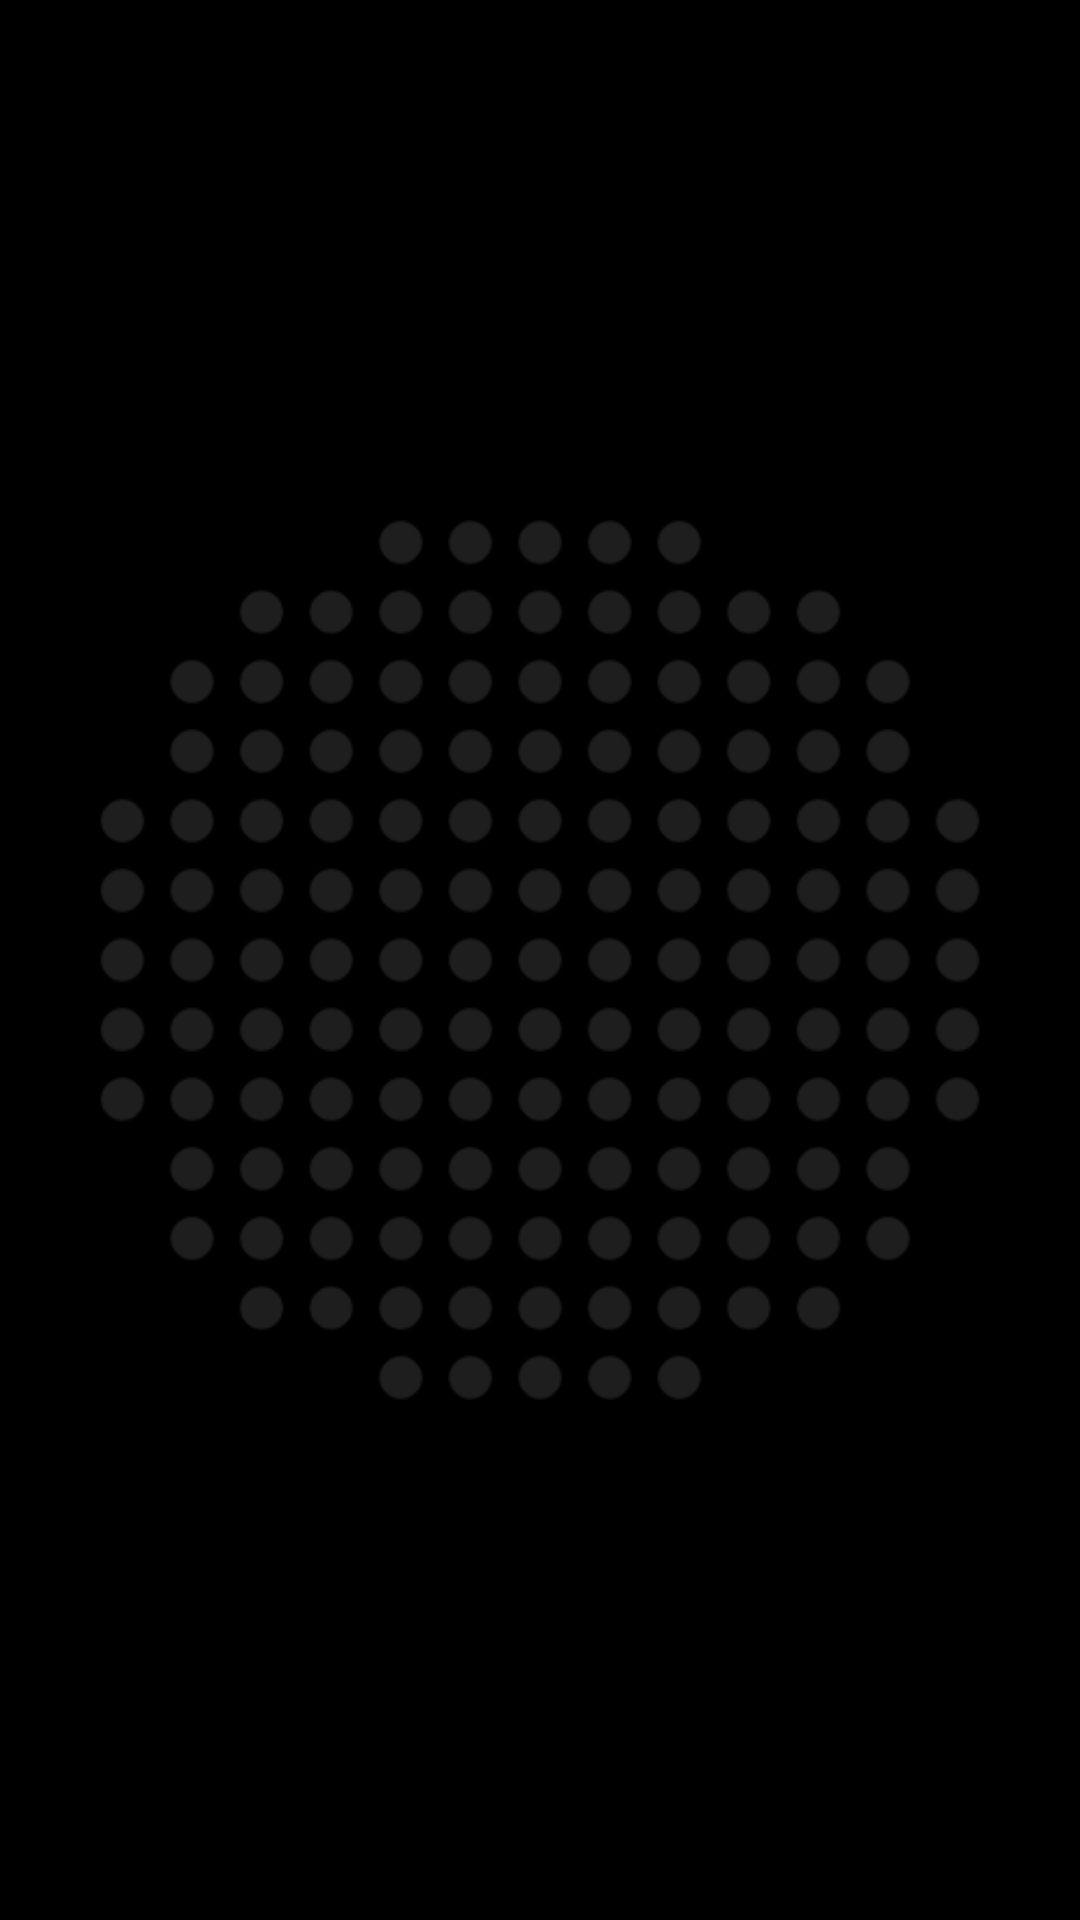

This screen was rendered from an Android layout file. Write that file and the resources it references.
<!-- AndroidManifest.xml: application theme Theme.Verso -->
<!-- res/layout/widget_barre.xml -->
<?xml version="1.0" encoding="utf-8"?>
<LinearLayout xmlns:android="http://schemas.android.com/apk/res/android"
    android:id="@android:id/background"
    android:layout_width="match_parent"
    android:layout_height="match_parent"
    android:background="@drawable/widget_fond_sombre"
    android:gravity="center_vertical"
    android:orientation="horizontal"
    android:padding="6dp">

    <FrameLayout
        android:id="@+id/matrice"
        android:layout_width="wrap_content"
        android:layout_height="match_parent"
        android:contentDescription="@string/widget_suivant">

        <ImageView
            android:id="@+id/disque"
            android:layout_width="wrap_content"
            android:layout_height="match_parent"
            android:adjustViewBounds="true"
            android:importantForAccessibility="no"
            android:scaleType="fitCenter"
            android:src="@drawable/widget_disque"
            android:tint="#FF1E1E1E" />

        <ViewFlipper
            android:id="@+id/flipper"
            android:layout_width="match_parent"
            android:layout_height="match_parent"
            android:autoStart="true"
            android:flipInterval="1000"
            android:measureAllChildren="false" />

        <ImageView
            android:id="@+id/masque"
            android:layout_width="wrap_content"
            android:layout_height="match_parent"
            android:adjustViewBounds="true"
            android:importantForAccessibility="no"
            android:scaleType="fitCenter"
            android:src="@drawable/widget_masque_rond_moyen"
            android:tint="#FF000000" />
    </FrameLayout>

    <TextView
        android:id="@+id/nom"
        android:layout_width="0dp"
        android:layout_height="wrap_content"
        android:layout_weight="1"
        android:ellipsize="end"
        android:fontFamily="monospace"
        android:letterSpacing="0.1"
        android:maxLines="1"
        android:paddingHorizontal="12dp"
        android:textColor="#FFFFFFFF"
        android:textSize="14sp" />

    <TextView
        android:id="@+id/btn_prec"
        android:layout_width="wrap_content"
        android:layout_height="wrap_content"
        android:layout_gravity="center_vertical"
        android:contentDescription="@string/widget_precedent"
        android:fontFamily="monospace"
        android:paddingHorizontal="8dp"
        android:paddingVertical="2dp"
        android:text="‹"
        android:textColor="#FF8A8A8A"
        android:textSize="22sp" />

    <TextView
        android:id="@+id/btn_suiv"
        android:layout_width="wrap_content"
        android:layout_height="wrap_content"
        android:layout_gravity="center_vertical"
        android:contentDescription="@string/widget_suivant"
        android:fontFamily="monospace"
        android:paddingHorizontal="8dp"
        android:paddingVertical="2dp"
        android:text="›"
        android:textColor="#FF8A8A8A"
        android:textSize="22sp" />

    <TextView
        android:id="@+id/btn_liste"
        android:layout_width="wrap_content"
        android:layout_height="wrap_content"
        android:layout_gravity="center_vertical"
        android:contentDescription="@string/widget_liste"
        android:fontFamily="monospace"
        android:paddingHorizontal="8dp"
        android:paddingVertical="2dp"
        android:text="☰"
        android:textColor="#FF8A8A8A"
        android:textSize="18sp" />
</LinearLayout>
<!-- resources referenced by this layout -->
<resources>
  <!-- drawable widget_disque: png bitmap (drawable-nodpi, 11382 bytes) -->
  <!-- drawable widget_masque_rond_moyen: png bitmap (drawable-nodpi, 17960 bytes) -->
  <string name="widget_liste">Choisir un modèle</string>
  <string name="widget_precedent">Modèle précédent</string>
  <string name="widget_suivant">Modèle suivant</string>
  <style name="Theme.Verso" parent="android:Theme.DeviceDefault.NoActionBar">
          <item name="android:windowBackground">@android:color/black</item>
          <item name="android:statusBarColor">@android:color/transparent</item>
          <item name="android:navigationBarColor">@android:color/transparent</item>
      </style>
</resources>
